Run: headless pygame with SDL's dummy video driver; simulated clock (each Clock.tick advances the game by its frame time, no real sleeping); random seed 0; keys injected as events and as key.get_pressed() state; mouse plan: one left click at the window centre at the start of phase 2, then a move to the lower-right quarter at the start of phase 3.
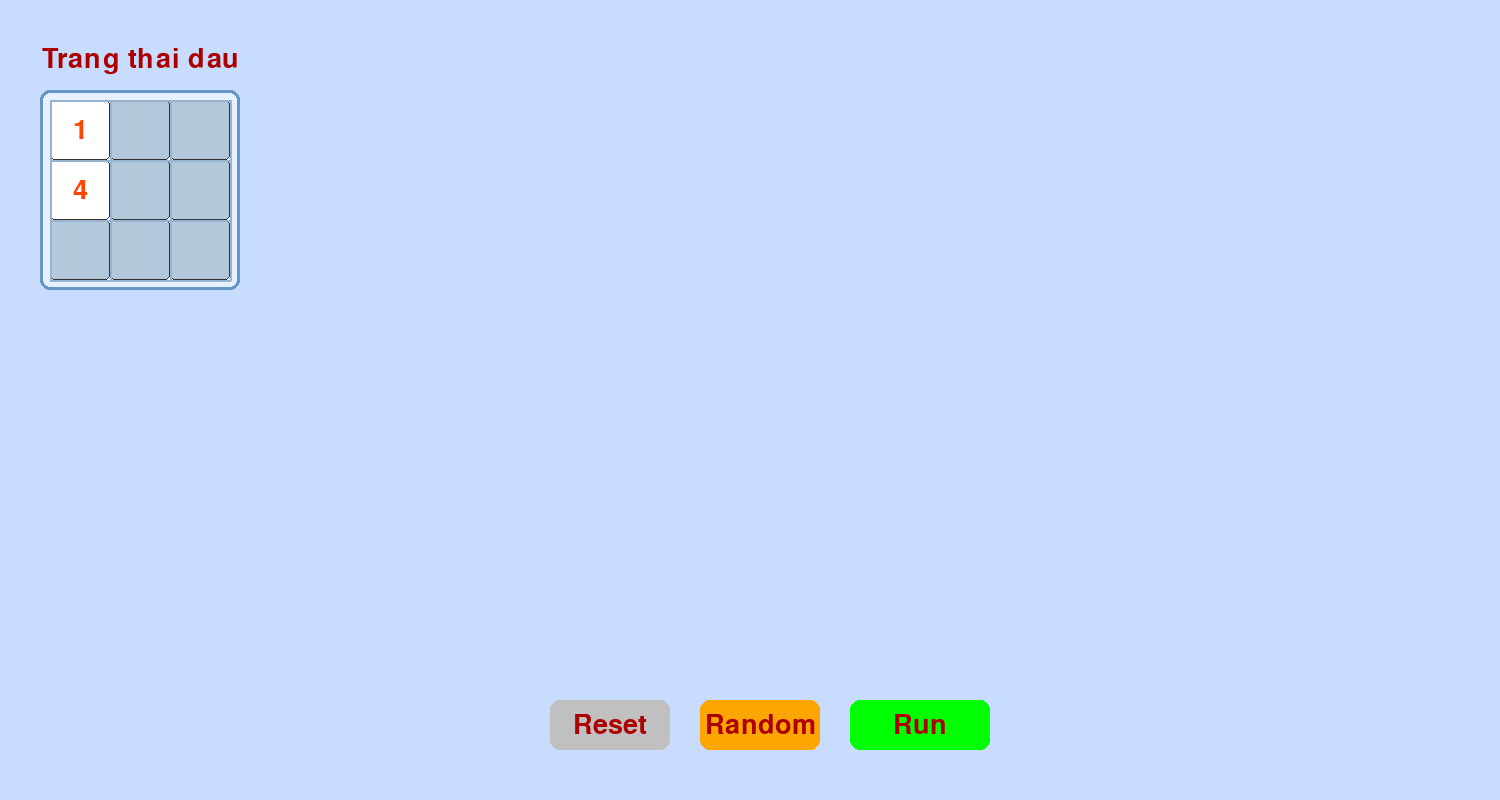
Frame 1 of 4 · flips 1–60 · no input
Frame 2 of 4 · flips 61–180 · clicked the window centre · tapped SPACE, RETURN · held RIGHT (→), D · screen unchanged from frame 1, image omitted
Frame 3 of 4 · flips 181–300 · moved the mouse to the lower-right quarter · held DOWN (↓), S · screen unchanged from frame 2, image omitted
Frame 4 of 4 · flips 301–420 · held LEFT (←), A, UP (↑), W · screen unchanged from frame 3, image omitted

The pygame program that drew these frames:

import itertools
import pygame
import sys
import time
import random
import copy

# Tăng giới hạn độ sâu đệ quy
sys.setrecursionlimit(2000)

# Khởi tạo Pygame
pygame.init()

# Các hằng số và cấu hình
CELL_SIZE = 60
BOARD_SIZE = 3
WINDOW_WIDTH = 1500
WINDOW_HEIGHT = 800
WINDOW = pygame.display.set_mode((WINDOW_WIDTH, WINDOW_HEIGHT))
pygame.display.set_caption("8-Puzzle Solver with No Observation")

# Màu sắc
BACKGROUND_COLOR = (200, 220, 255)
WHITE = (255, 255, 255)
BLACK = (172, 0, 0)
RED = (255, 0, 0)
BLUE = (0, 0, 255)
GREEN = (0, 255, 0)
BUTTON_COLORS = [
    (255, 182, 193), (173, 216, 230), (144, 238, 144), (240, 230, 140),
    (221, 160, 221), (255, 218, 185), (255, 192, 203), (175, 238, 238)
]
FONT = pygame.font.SysFont(None, 40)
FONT_SMALL = pygame.font.SysFont(None, 30)

# Trạng thái mục tiêu
GOAL_STATE = (1, 2, 3, 4, 5, 6, 7, 8, 0)
MOVES = [(-1, 0), (1, 0), (0, -1), (0, 1)]
DIRECTION_NAMES = ["Up", "Down", "Left", "Right"]

def find_blank(state):
    state = list(state)
    for i in range(len(state)):
        if state[i] == 0:
            return i // BOARD_SIZE, i % BOARD_SIZE
    return None

def is_valid(x, y):
    return 0 <= x < BOARD_SIZE and 0 <= y < BOARD_SIZE

def move(state, direction):
    new_state = list(state)
    blank_i, blank_j = find_blank(new_state)
    di, dj = direction
    new_i, new_j = blank_i + di, blank_j + dj
    if 0 <= new_i < 3 and 0 <= new_j < 3:
        new_state[blank_i * BOARD_SIZE + blank_j], new_state[new_i * BOARD_SIZE + new_j] = \
            new_state[new_i * BOARD_SIZE + new_j], new_state[blank_i * BOARD_SIZE + blank_j]
        return tuple(new_state)
    return None

def actions_in_belief_state(belief_state):
    """Lấy tập hợp các hành động hợp lệ trong belief state (giao của tất cả hành động)."""
    possible_actions = set(range(len(MOVES))) 
    for state in belief_state:
        blank_i, blank_j = find_blank(state)
        state_actions = set()
        for action_idx, (dx, dy) in enumerate(MOVES):
            new_x, new_y = blank_i + dx, blank_j + dy
            if is_valid(new_x, new_y):
                state_actions.add(action_idx)
        possible_actions &= state_actions
    return list(possible_actions)

def predict(belief_state, action_idx):
    """Dự đoán belief state mới sau hành động (No Observation)."""
    new_belief_state = set()
    direction = MOVES[action_idx]
    for state in belief_state:
        new_state = move(state, direction)
        if new_state:
            new_belief_state.add(new_state)
    return new_belief_state

def is_goal_belief_state(belief_state):

    return all(state == GOAL_STATE for state in belief_state)

def no_observation_search(initial_belief_state):

    visited = set()  
    plan = [] 
    step = 0  

    def search(belief_state, path):
        nonlocal step

        belief_key = tuple(sorted(belief_state))
        if belief_key in visited:
            return None, step
        visited.add(belief_key)
        step += 1


        if is_goal_belief_state(belief_state):
            return path, step


        possible_actions = actions_in_belief_state(belief_state)
        for action_idx in possible_actions:

            new_belief = predict(belief_state, action_idx)
            if not new_belief:
                continue
    
            sub_plan, sub_step = search(new_belief, path + [f"Do {DIRECTION_NAMES[action_idx]}"])
            step = sub_step
            if sub_plan is not None:
                return sub_plan, step

        return None, step

    return search(initial_belief_state, [])

# Lớp Button
class Button:
    def __init__(self, text, x, y, width, height, callback, color):
        self.rect = pygame.Rect(x, y, width, height)
        self.text = text
        self.callback = callback
        self.color = color

    def draw(self):
        pygame.draw.rect(WINDOW, self.color, self.rect, border_radius=10)
        if self.rect.collidepoint(pygame.mouse.get_pos()):
            pygame.draw.rect(WINDOW, (255, 255, 0), self.rect, 3, border_radius=10)
        
        text = FONT.render(self.text, True, BLACK)
        text_rect = text.get_rect(center=self.rect.center)
        WINDOW.blit(text, text_rect)

    def handle_event(self, event):
        if event.type == pygame.MOUSEBUTTONDOWN and self.rect.collidepoint(event.pos):
            self.callback()

# Lớp PuzzleGUI
class PuzzleGUI:
    def __init__(self):
        self.input_state = [0] * 9  
        self.input_state[0], self.input_state[3], self.input_state[8] = 1, 4, 0
        self.belief_state = None
        self.selected_cell = None
        self.plan = None
        self.step = 0
        self.expanded_states = 0
        self.execution_time = 0
        self.last_step_time = pygame.time.get_ticks()
        self.step_interval = 1000
        self.is_solving = False
        self.current_algorithm = None
        self.show_solving_message = False
        self.current_belief_index = 0
        self.max_display_states = 8

        self.buttons = [
            Button("Reset", 550, 700, 120, 50, self.reset, (192, 192, 192)),
            Button("Random", 700, 700, 120, 50, self.randomize, (255, 165, 0)),
            Button("Run", 850, 700, 140, 50, lambda: self.solve(no_observation_search, "No Observation Search"), (0, 255, 0)),
        ]

    def draw_board(self, state, x_offset, y_offset, title, is_input=False):
        title_text = FONT.render(title, True, BLACK)
        title_rect = title_text.get_rect(center=(x_offset + CELL_SIZE * BOARD_SIZE // 2, y_offset - 40))
        WINDOW.blit(title_text, title_rect)

        board_rect = pygame.Rect(x_offset - 10, y_offset - 10, CELL_SIZE * BOARD_SIZE + 20, CELL_SIZE * BOARD_SIZE + 20)
        pygame.draw.rect(WINDOW, (230, 240, 255), board_rect, border_radius=10)
        pygame.draw.rect(WINDOW, (100, 150, 200), board_rect, 3, border_radius=10)

        for i in range(BOARD_SIZE):
            for j in range(BOARD_SIZE):
                val = state[i * BOARD_SIZE + j]
                rect = pygame.Rect(x_offset + j * CELL_SIZE, y_offset + i * CELL_SIZE, CELL_SIZE, CELL_SIZE)

                if val == 0:
                    cell_color = (180, 200, 220)
                else:
                    cell_color = WHITE
                
                if is_input and self.selected_cell == (i, j):
                    cell_color = (144, 238, 144)
                pygame.draw.rect(WINDOW, cell_color, rect, border_radius=5)
                pygame.draw.rect(WINDOW, (50, 50, 50), rect, 1, border_radius=5)
                
                if val != 0:
                    text = FONT.render(str(val), True, (255, 69, 0))
                    text_rect = text.get_rect(center=rect.center)
                    WINDOW.blit(text, text_rect)
        
        for i in range(BOARD_SIZE + 1):
            pygame.draw.line(WINDOW, (150, 180, 210), 
                            (x_offset, y_offset + i * CELL_SIZE), 
                            (x_offset + CELL_SIZE * BOARD_SIZE, y_offset + i * CELL_SIZE), 2)
            pygame.draw.line(WINDOW, (150, 180, 210), 
                            (x_offset + i * CELL_SIZE, y_offset), 
                            (x_offset + i * CELL_SIZE, y_offset + CELL_SIZE * BOARD_SIZE), 2)

    def draw_belief_state(self, belief_state, x_offset, y_offset):
        if not belief_state:
            return

        title_text = FONT.render(f"Belief State ({len(belief_state)} states)", True, BLACK)
        WINDOW.blit(title_text, (x_offset, y_offset - 50))

        spacing = 40
        board_width = CELL_SIZE * BOARD_SIZE + 20
        board_height = CELL_SIZE * BOARD_SIZE + 20

        total_states = len(belief_state)
        start_idx = self.current_belief_index * self.max_display_states
        end_idx = min(start_idx + self.max_display_states, total_states)
        current_states = list(belief_state)[start_idx:end_idx]

        for idx, state in enumerate(current_states):
            row = idx // 4
            col = idx % 4
            x_pos = x_offset + col * (board_width + spacing)
            y_pos = y_offset + row * (board_height + spacing)
            self.draw_board(state, x_pos, y_pos, "")

    def draw(self):
        WINDOW.fill(BACKGROUND_COLOR)
        self.draw_board(self.input_state, 50, 100, "Trang thai dau", True)
        if self.belief_state:
            self.draw_belief_state(self.belief_state, 300, 100)
    
        for button in self.buttons:
            button.draw()

        if self.show_solving_message and self.current_algorithm:
            solving_text = f"Running {self.current_algorithm}..."
            text = FONT.render(solving_text, True, BLUE)
            WINDOW.blit(text, (50, 650))
    
        if self.plan:
            panel_x, panel_y = 40, 390
            panel_width = 600
            panel_height = 140
            panel_rect = pygame.Rect(panel_x, panel_y, panel_width, panel_height)
        
            pygame.draw.rect(WINDOW, (230, 240, 255), panel_rect, border_radius=10)
            pygame.draw.rect(WINDOW, (100, 150, 200), panel_rect, 3, border_radius=10)
        
            steps_text = f"Plan Steps: {len(self.plan)}"
            WINDOW.blit(FONT.render(steps_text, True, BLUE), (panel_x + 10, panel_y + 10))
            expanded_text = f"Expanded States: {self.expanded_states}"
            WINDOW.blit(FONT.render(expanded_text, True, BLUE), (panel_x + 10, panel_y + 40))
            time_text = f"Time: {self.execution_time:.3f}s"
            WINDOW.blit(FONT.render(time_text, True, BLUE), (panel_x + 10, panel_y + 70))
            plan_text = f"Step {self.step}: {self.plan[self.step] if self.step < len(self.plan) else 'Done'}"
            WINDOW.blit(FONT_SMALL.render(plan_text, True, BLACK), (panel_x + 10, panel_y + 100))

    def handle_input(self, event):
        if event.type == pygame.MOUSEBUTTONDOWN:
            x, y = event.pos
            if 50 <= x < 50 + CELL_SIZE * BOARD_SIZE and 100 <= y < 100 + CELL_SIZE * BOARD_SIZE:
                i = (y - 100) // CELL_SIZE
                j = (x - 50) // CELL_SIZE
                self.selected_cell = (i, j)

        elif event.type == pygame.KEYDOWN and self.selected_cell:
            i, j = self.selected_cell
            idx = i * BOARD_SIZE + j
            if pygame.K_0 <= event.key <= pygame.K_9:
                num = event.key - pygame.K_0
                if num == 0 or (num not in self.input_state and 0 <= num <= 8):
                    self.input_state[idx] = num
            elif event.key == pygame.K_LEFT:
                self.selected_cell = (i, max(0, j - 1))
            elif event.key == pygame.K_RIGHT:
                self.selected_cell = (i, min(BOARD_SIZE - 1, j + 1))
            elif event.key == pygame.K_UP:
                self.selected_cell = (max(0, i - 1), j)
            elif event.key == pygame.K_DOWN:
                self.selected_cell = (min(BOARD_SIZE - 1, i + 1), j)

    def solve(self, solver, algorithm_name):
        # Tạo belief state ban đầu: tất cả các trạng thái có thể có
        self.show_solving_message = True
        self.current_algorithm = algorithm_name
        self.is_solving = True
        
        self.draw()
        pygame.display.flip()
        pygame.event.pump()
        start_time = time.time()

        try:
            # Belief state ban đầu: tất cả các trạng thái 8-puzzle có thể có
            numbers = list(range(9))
            belief_state = set()
            for perm in itertools.permutations(numbers):
                belief_state.add(perm)
            self.belief_state = belief_state

            # Chạy thuật toán No Observation
            plan, expanded = solver(belief_state)
            self.execution_time = time.time() - start_time
            self.plan = plan
            self.expanded_states = expanded
        except Exception as e:
            self.execution_time = time.time() - start_time
            self.is_solving = False
            return
        
        self.is_solving = False
        if not self.plan:
            self.plan = None

    def reset(self):
        self.input_state = [0] * 9
        self.input_state[0], self.input_state[3], self.input_state[8] = 1, 4, 0
        self.belief_state = None
        self.plan = None
        self.step = 0
        self.expanded_states = 0
        self.execution_time = 0
        self.selected_cell = None
        self.last_step_time = pygame.time.get_ticks()
        self.is_solving = False
        self.current_algorithm = None
        self.show_solving_message = False
        self.current_belief_index = 0

    def randomize(self):
        numbers = list(range(9))
        random.shuffle(numbers)
        self.input_state = numbers
        self.belief_state = None
        self.plan = None
        self.step = 0
        self.expanded_states = 0
        self.execution_time = 0
        self.selected_cell = None
        self.last_step_time = pygame.time.get_ticks()
        self.is_solving = False
        self.current_algorithm = None
        self.show_solving_message = False
        self.current_belief_index = 0

    def update(self):
        if self.belief_state:
            total_states = len(self.belief_state)
            max_index = (total_states - 1) // self.max_display_states
            current_time = pygame.time.get_ticks()
            if current_time - self.last_step_time >= self.step_interval:
                self.current_belief_index = (self.current_belief_index + 1) % (max_index + 1)
                self.last_step_time = current_time
        
        if self.plan and self.step < len(self.plan) - 1 and self.is_solving:
            current_time = pygame.time.get_ticks()
            if current_time - self.last_step_time >= self.step_interval:
                self.step += 1
                self.last_step_time = current_time

def main():
    gui = PuzzleGUI()
    clock = pygame.time.Clock()

    while True:
        for event in pygame.event.get():
            if event.type == pygame.QUIT:
                pygame.quit()
                sys.exit()
            gui.handle_input(event)
            for button in gui.buttons:
                button.handle_event(event)

        gui.update()
        gui.draw()
        pygame.display.flip()
        clock.tick(60)

if __name__ == "__main__":
    main()
